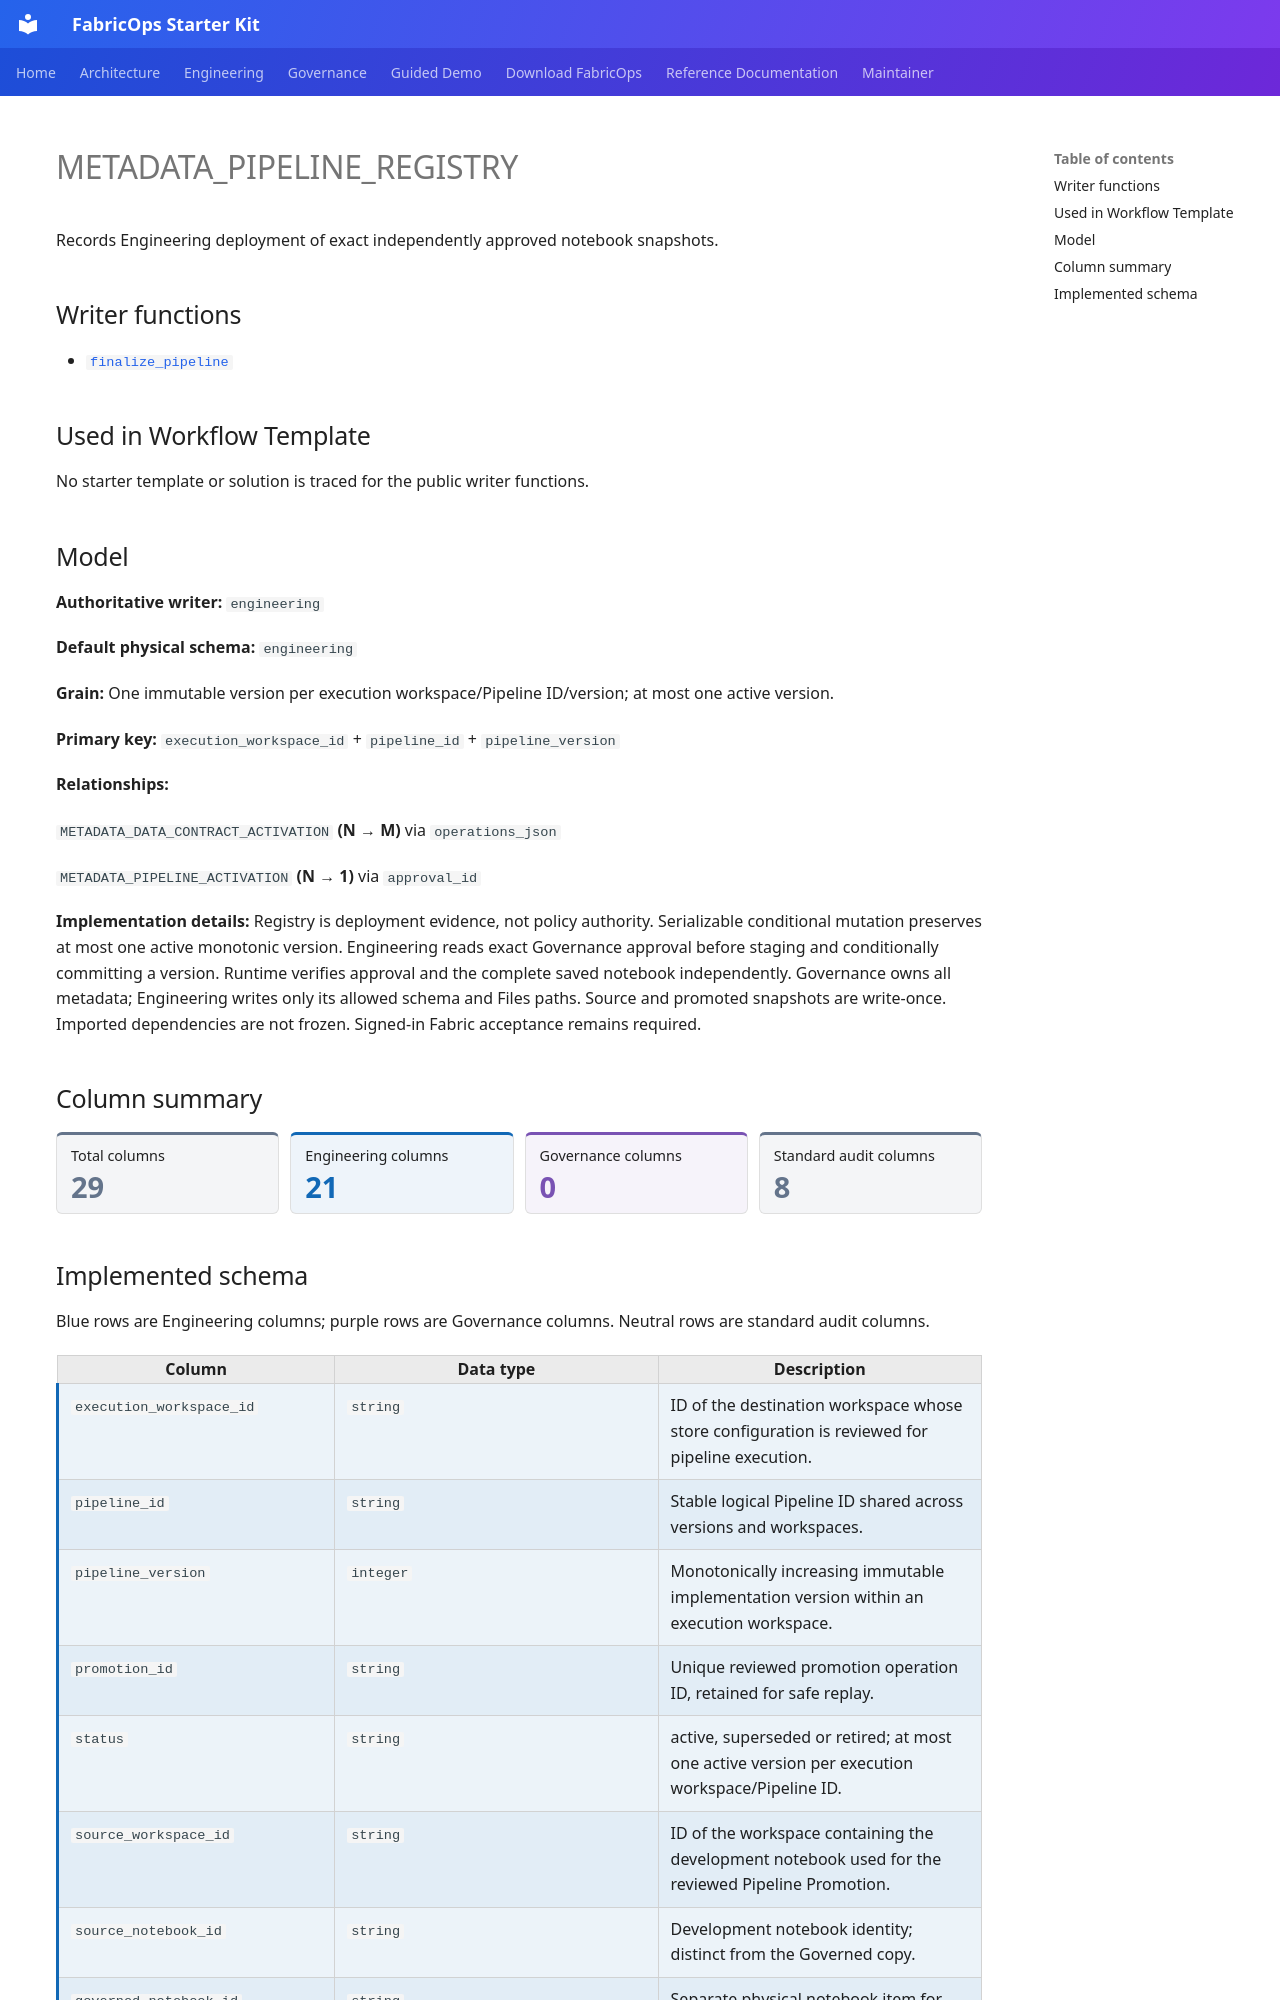

repository: Voycepeh/FabricOps-Starter-Kit · page: reference/metadata/metadata_pipeline_registry/index.html · generator: mkdocs

# METADATA_PIPELINE_REGISTRY

Records Engineering deployment of exact independently approved notebook snapshots.

## Writer functions

* [`finalize_pipeline`](../../api/reference/finalize_pipeline.md)

## Used in Workflow Template

No starter template or solution is traced for the public writer functions.

## Model

**Authoritative writer:** `engineering`

**Default physical schema:** `engineering`

**Grain:** One immutable version per execution workspace/Pipeline ID/version; at most one active version.

**Primary key:** `execution_workspace_id` + `pipeline_id` + `pipeline_version`

**Relationships:**

`METADATA_DATA_CONTRACT_ACTIVATION` **(N → M)**
via `operations_json`

`METADATA_PIPELINE_ACTIVATION` **(N → 1)**
via `approval_id`

**Implementation details:** Registry is deployment evidence, not policy authority. Serializable conditional mutation preserves at most one active monotonic version. Engineering reads exact Governance approval before staging and conditionally committing a version. Runtime verifies approval and the complete saved notebook independently. Governance owns all metadata; Engineering writes only its allowed schema and Files paths. Source and promoted snapshots are write-once. Imported dependencies are not frozen. Signed-in Fabric acceptance remains required.

## Column summary

<div class="metadata-column-kpis" aria-label="Column counts by responsibility">
<div class="metadata-column-kpi metadata-column-kpi--total"><span class="metadata-column-kpi__label">Total columns</span><strong class="metadata-column-kpi__value">29</strong></div>
<div class="metadata-column-kpi metadata-column-kpi--engineering"><span class="metadata-column-kpi__label">Engineering columns</span><strong class="metadata-column-kpi__value">21</strong></div>
<div class="metadata-column-kpi metadata-column-kpi--governance"><span class="metadata-column-kpi__label">Governance columns</span><strong class="metadata-column-kpi__value">0</strong></div>
<div class="metadata-column-kpi metadata-column-kpi--audit"><span class="metadata-column-kpi__label">Standard audit columns</span><strong class="metadata-column-kpi__value">8</strong></div>
</div>
